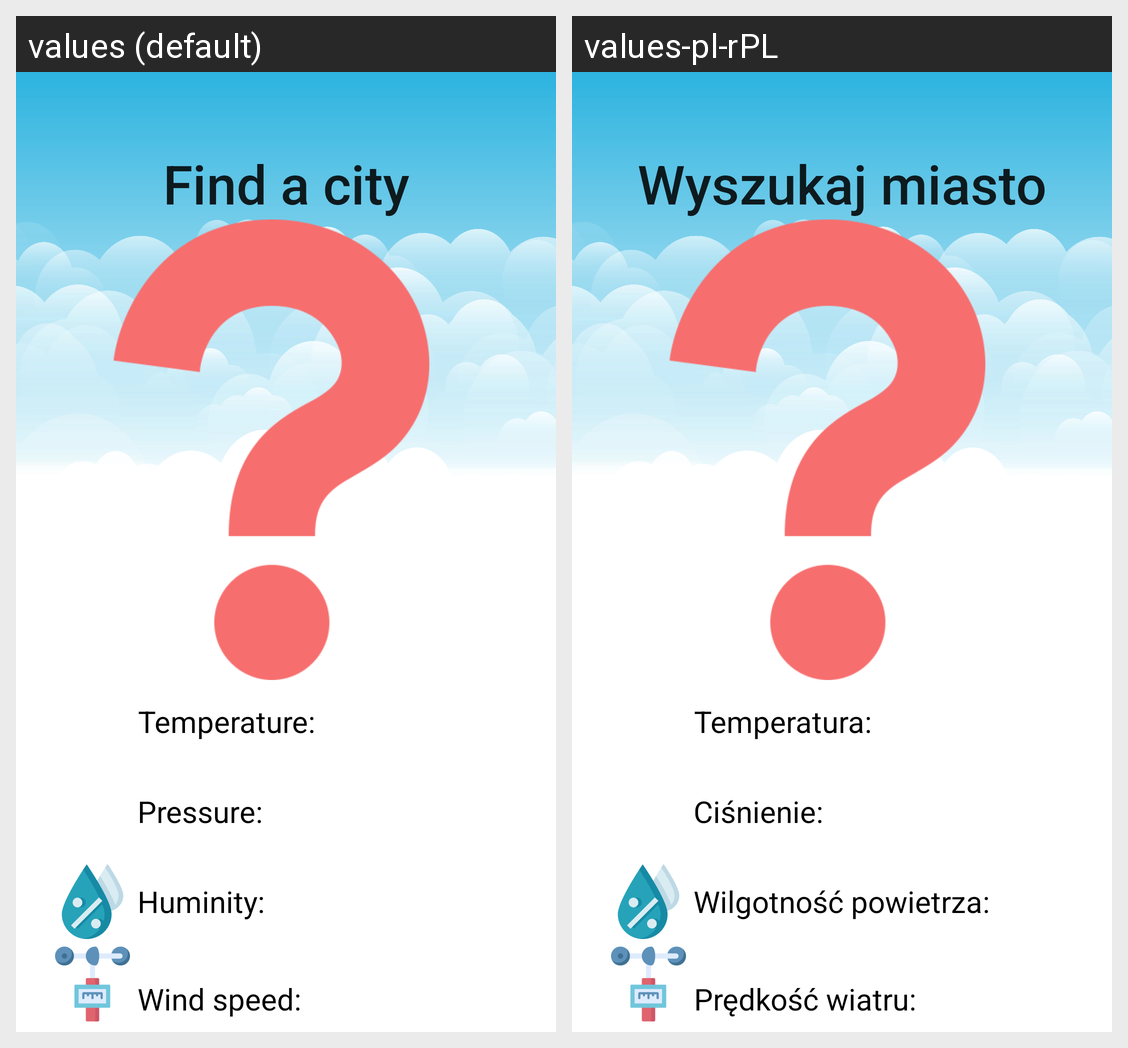

The same Android screen rendered under two of its app's locales, left to right. List the strings drawn on it with the default value and each locale's translation.
Android screen res/layout/activity_main.xml rendered under 2 locales, left to right: values (default), values-pl-rPL. Device: Nexus 5 (rendered at 1080×1920; each locale shown at half size, 540×960, under a caption strip naming it); theme Theme.WeatherAppProject.
Strings drawn on this screen, with the default value and each locale's value (text and hints the layout hard-codes, and strings that could not be matched under every locale, appear in the picture but are not listed):

searchForACity
  values: Find a city
  values-pl-rPL: Wyszukaj miasto

temperature
  values: Temperature:
  values-pl-rPL: Temperatura:

pressure
  values: Pressure:
  values-pl-rPL: Ciśnienie:

huminity
  values: Huminity:
  values-pl-rPL: Wilgotność powietrza:

windSpeed
  values: Wind speed:
  values-pl-rPL: Prędkość wiatru:
